Photos from the image-classification dataset "wbc" in the GitHub repository endlesslightz/WBC-Classification-with-FastAPI. Its 5 classes are: basofil, eosinofil, limfosit, monosit, neutrofil.

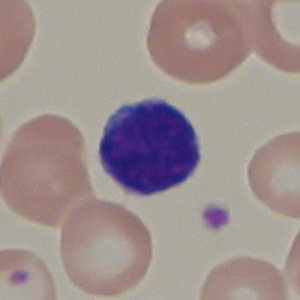
Label: limfosit

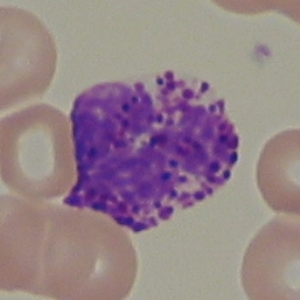
Label: basofil

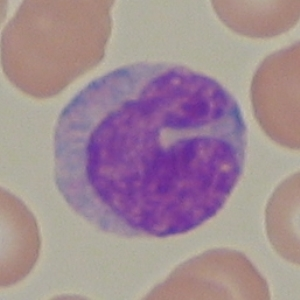
Label: monosit

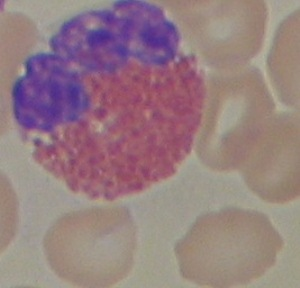
Label: eosinofil

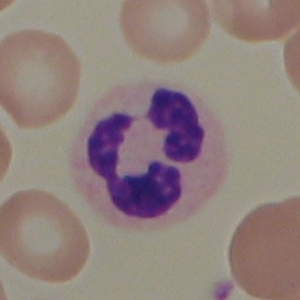
Label: neutrofil

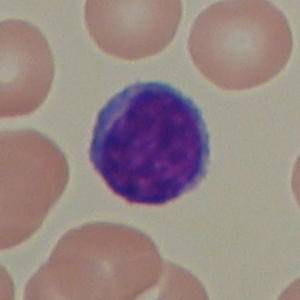
Label: limfosit
